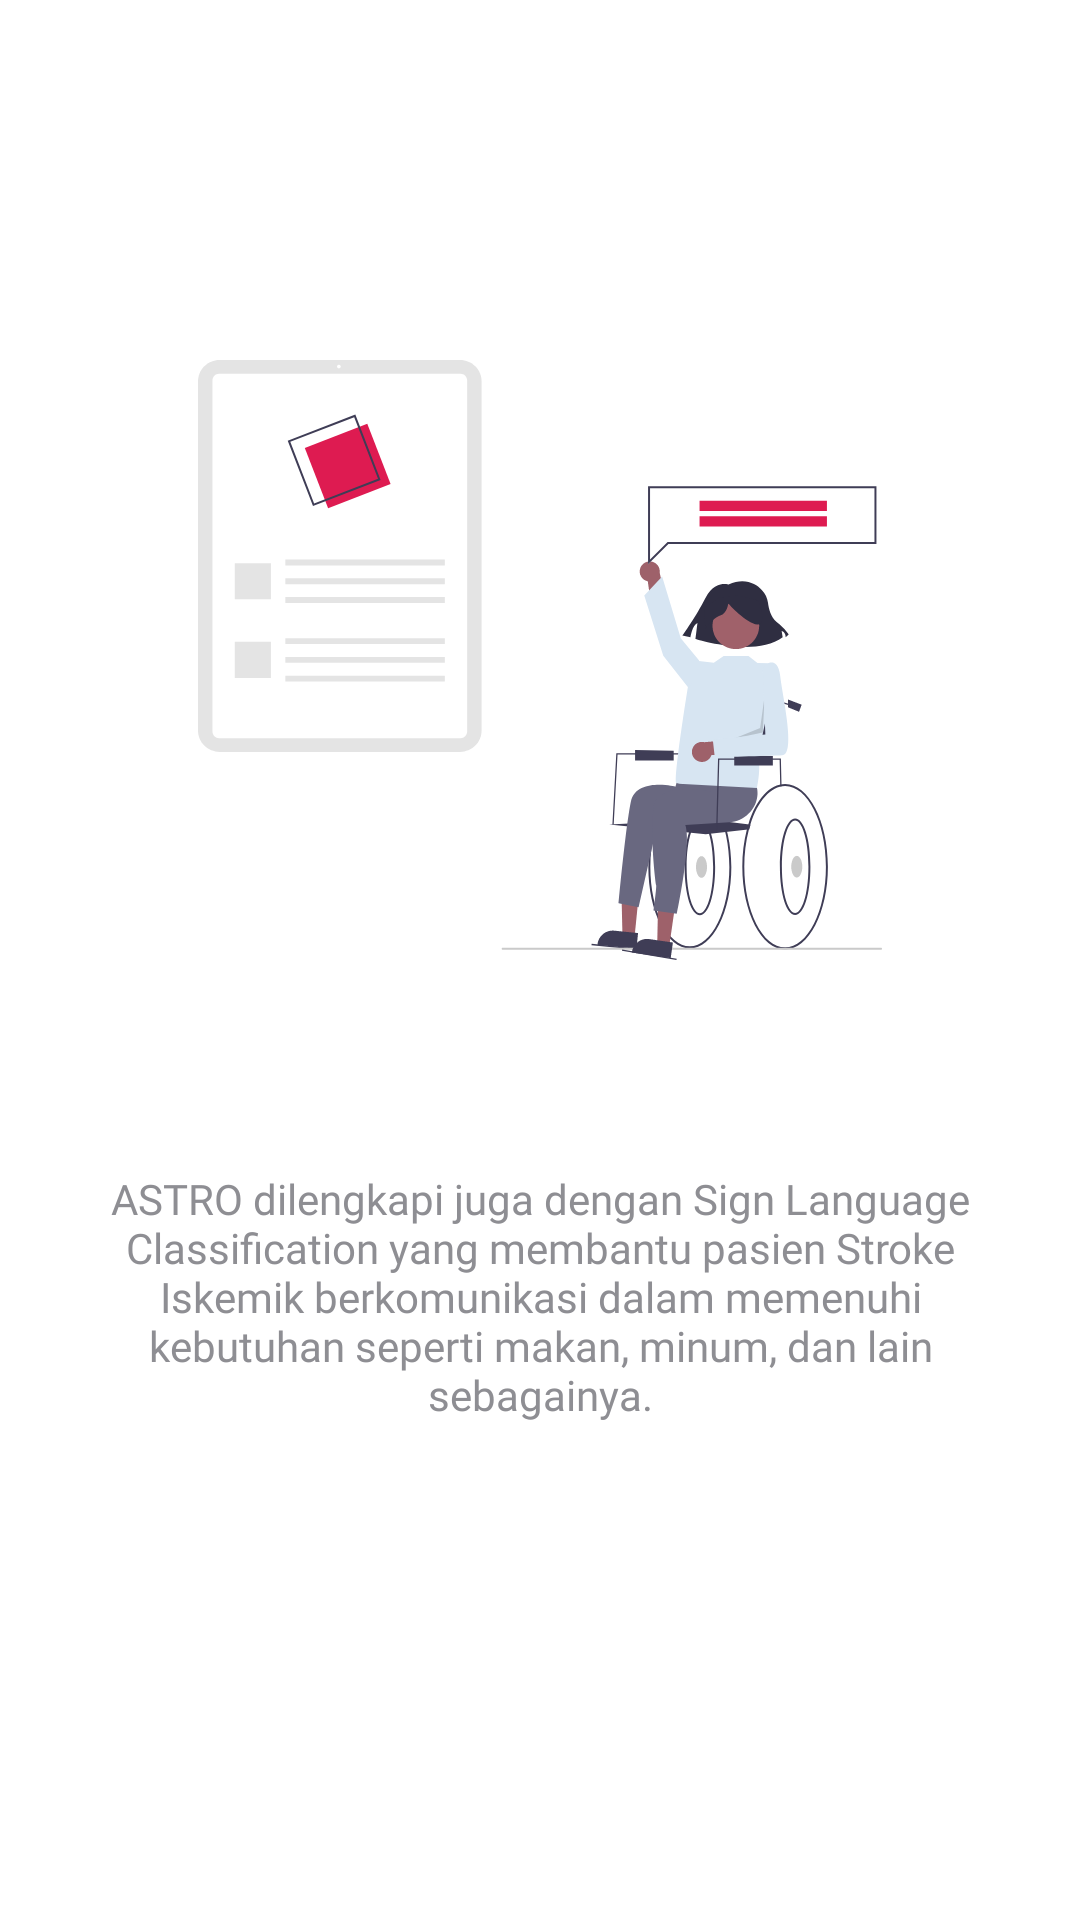

Here is an Android app screen rendered from its layout file. Give the layout XML and the strings, colors and styles it references.
<!-- AndroidManifest.xml: application theme Theme.Astro.NoActionBar -->
<!-- res/layout/fragment_onboarding2nd.xml -->
<?xml version="1.0" encoding="utf-8"?>
<androidx.constraintlayout.widget.ConstraintLayout xmlns:android="http://schemas.android.com/apk/res/android"
    xmlns:tools="http://schemas.android.com/tools"
    android:layout_width="match_parent"
    android:layout_height="match_parent"
    xmlns:app="http://schemas.android.com/apk/res-auto"
    tools:context=".data.view.fragment.onboarding.Onboarding2ndFragment">

    <androidx.appcompat.widget.AppCompatImageView
        android:id="@+id/appCompatImageView7"
        android:layout_width="match_parent"
        android:layout_height="200dp"
        android:layout_marginTop="120dp"
        android:src="@drawable/ic_onboarding_second"
        app:layout_constraintEnd_toEndOf="parent"
        app:layout_constraintStart_toStartOf="parent"
        app:layout_constraintTop_toTopOf="parent" />

    <androidx.appcompat.widget.AppCompatTextView
        android:layout_width="320dp"
        android:layout_height="wrap_content"
        android:layout_marginTop="70dp"
        android:fontFamily="@font/open_sans"
        android:text="@string/title_2"
        android:textAlignment="center"
        android:textColor="@color/colorGrey"
        android:textSize="14sp"
        app:layout_constraintEnd_toEndOf="parent"
        app:layout_constraintStart_toStartOf="parent"
        app:layout_constraintTop_toBottomOf="@+id/appCompatImageView7" />

</androidx.constraintlayout.widget.ConstraintLayout>
<!-- resources referenced by this layout -->
<resources>
  <color name="colorGrey">#8E8E93</color>
  <!-- drawable ic_onboarding_second: vector/xml drawable (drawable, 13318 chars, omitted) -->
  <string name="title_2">ASTRO dilengkapi juga dengan Sign Language Classification yang membantu pasien Stroke Iskemik berkomunikasi dalam memenuhi kebutuhan seperti makan, minum, dan lain sebagainya.</string>
  <style name="Theme.Astro.NoActionBar">
          <item name="windowActionBar">false</item>
          <item name="windowNoTitle">true</item>
          <item name="android:statusBarColor">@color/colorWhite</item>
          <item name="android:windowLightStatusBar" tools:ignore="NewApi">true</item>
      </style>
  <color name="colorWhite">#FFFFFF</color>
</resources>
